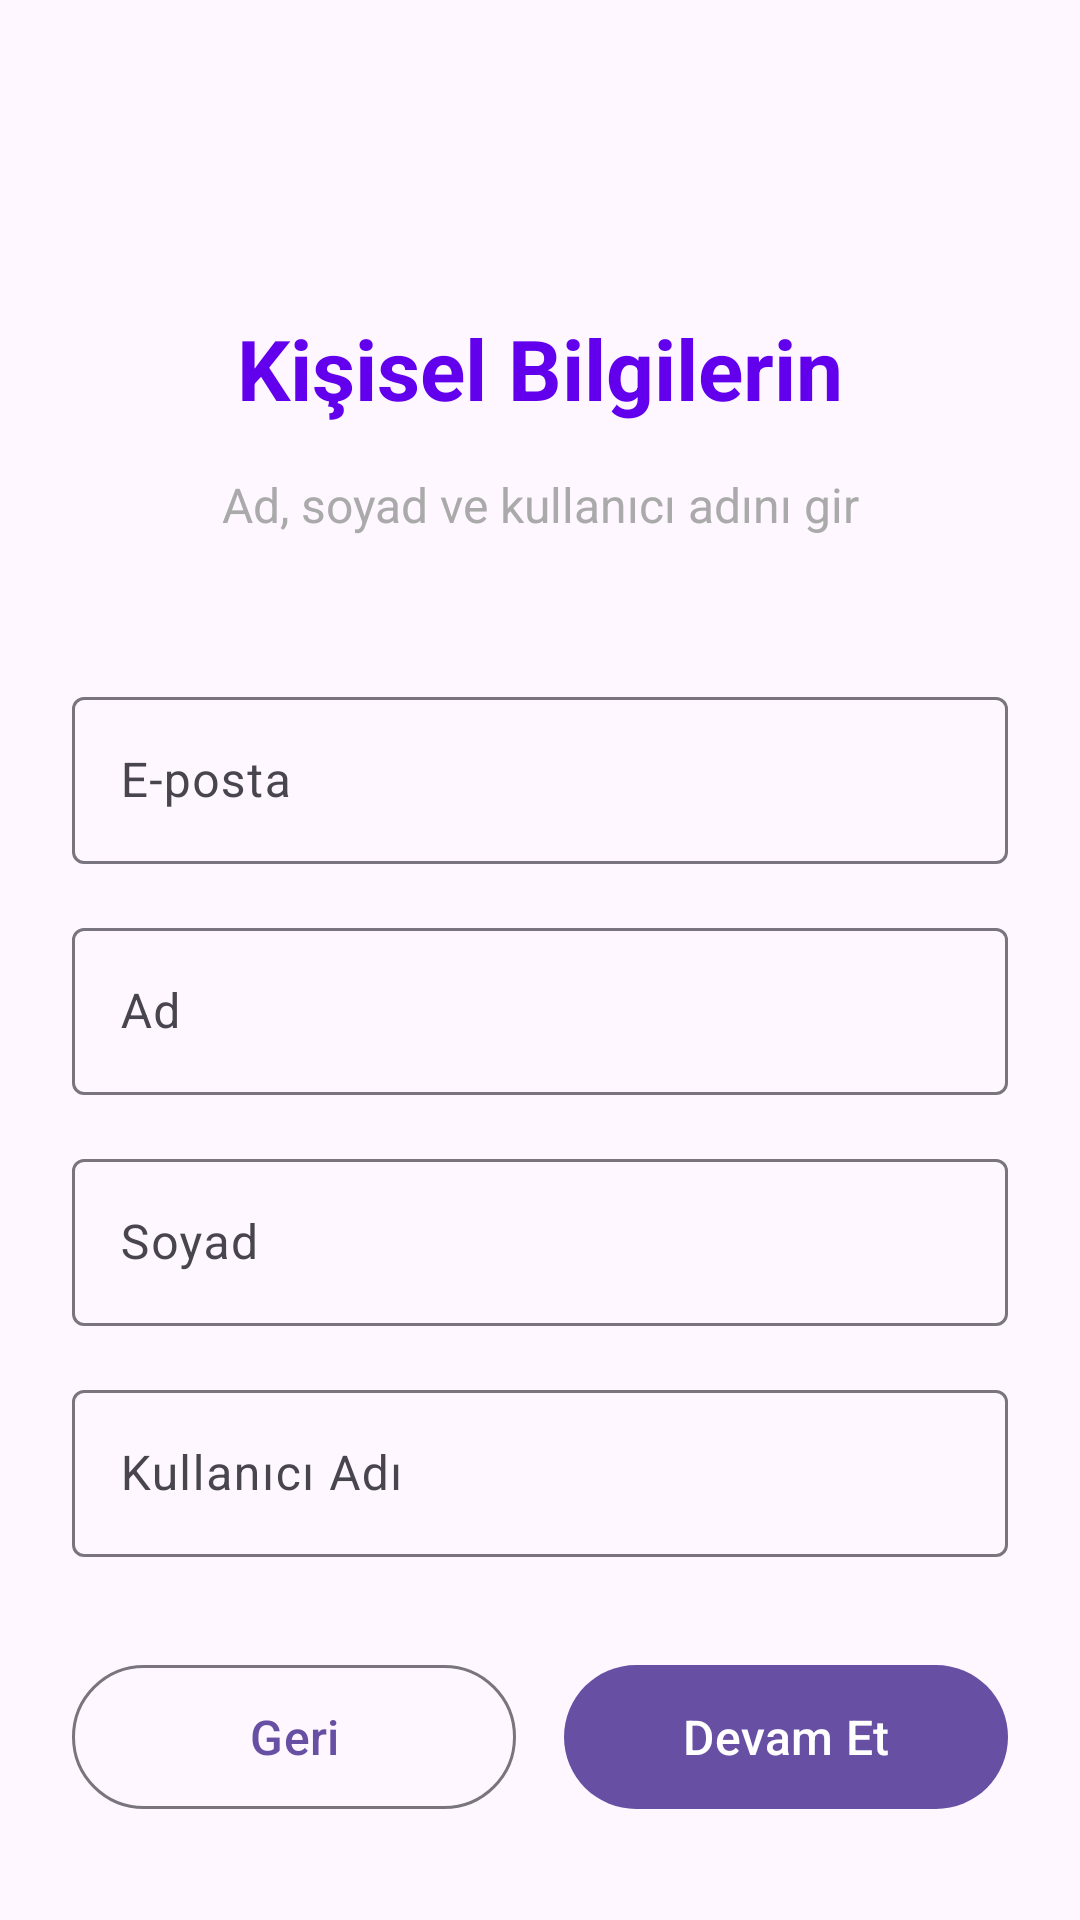

Android layout source for this screen:
<!-- AndroidManifest.xml: application theme Theme.SkillMatch -->
<!-- res/layout/fragment_personal_info.xml -->
<?xml version="1.0" encoding="utf-8"?>
<androidx.constraintlayout.widget.ConstraintLayout xmlns:android="http://schemas.android.com/apk/res/android"
    xmlns:app="http://schemas.android.com/apk/res-auto"
    android:layout_width="match_parent"
    android:layout_height="match_parent"
    android:padding="24dp">

    <TextView
        android:id="@+id/tvTitle"
        android:layout_width="0dp"
        android:layout_height="wrap_content"
        android:layout_marginTop="80dp"
        android:text="Kişisel Bilgilerin"
        android:textSize="28sp"
        android:textStyle="bold"
        android:textColor="@color/primary_color"
        android:gravity="center"
        app:layout_constraintEnd_toEndOf="parent"
        app:layout_constraintStart_toStartOf="parent"
        app:layout_constraintTop_toTopOf="parent" />

    <TextView
        android:id="@+id/tvSubtitle"
        android:layout_width="0dp"
        android:layout_height="wrap_content"
        android:layout_marginTop="16dp"
        android:text="Ad, soyad ve kullanıcı adını gir"
        android:textSize="16sp"
        android:textColor="@android:color/darker_gray"
        android:gravity="center"
        app:layout_constraintEnd_toEndOf="parent"
        app:layout_constraintStart_toStartOf="parent"
        app:layout_constraintTop_toBottomOf="@+id/tvTitle" />

    <com.google.android.material.textfield.TextInputLayout
        android:id="@+id/tilEmail"
        android:layout_width="0dp"
        android:layout_height="wrap_content"
        android:layout_marginTop="48dp"
        android:hint="E-posta"
        app:layout_constraintEnd_toEndOf="parent"
        app:layout_constraintStart_toStartOf="parent"
        app:layout_constraintTop_toBottomOf="@+id/tvSubtitle">

        <com.google.android.material.textfield.TextInputEditText
            android:id="@+id/etEmail"
            android:layout_width="match_parent"
            android:layout_height="wrap_content"
            android:inputType="textEmailAddress"
            android:enabled="false" />

    </com.google.android.material.textfield.TextInputLayout>

    <com.google.android.material.textfield.TextInputLayout
        android:id="@+id/tilFirstName"
        android:layout_width="0dp"
        android:layout_height="wrap_content"
        android:layout_marginTop="16dp"
        android:hint="Ad"
        app:layout_constraintEnd_toEndOf="parent"
        app:layout_constraintStart_toStartOf="parent"
        app:layout_constraintTop_toBottomOf="@+id/tilEmail">

        <com.google.android.material.textfield.TextInputEditText
            android:id="@+id/etFirstName"
            android:layout_width="match_parent"
            android:layout_height="wrap_content"
            android:inputType="textPersonName" />

    </com.google.android.material.textfield.TextInputLayout>

    <com.google.android.material.textfield.TextInputLayout
        android:id="@+id/tilLastName"
        android:layout_width="0dp"
        android:layout_height="wrap_content"
        android:layout_marginTop="16dp"
        android:hint="Soyad"
        app:layout_constraintEnd_toEndOf="parent"
        app:layout_constraintStart_toStartOf="parent"
        app:layout_constraintTop_toBottomOf="@+id/tilFirstName">

        <com.google.android.material.textfield.TextInputEditText
            android:id="@+id/etLastName"
            android:layout_width="match_parent"
            android:layout_height="wrap_content"
            android:inputType="textPersonName" />

    </com.google.android.material.textfield.TextInputLayout>

    <com.google.android.material.textfield.TextInputLayout
        android:id="@+id/tilUsername"
        android:layout_width="0dp"
        android:layout_height="wrap_content"
        android:layout_marginTop="16dp"
        android:hint="Kullanıcı Adı"
        app:layout_constraintEnd_toEndOf="parent"
        app:layout_constraintStart_toStartOf="parent"
        app:layout_constraintTop_toBottomOf="@+id/tilLastName">

        <com.google.android.material.textfield.TextInputEditText
            android:id="@+id/etUsername"
            android:layout_width="match_parent"
            android:layout_height="wrap_content"
            android:inputType="text" />

    </com.google.android.material.textfield.TextInputLayout>

    <LinearLayout
        android:layout_width="0dp"
        android:layout_height="wrap_content"
        android:layout_marginTop="32dp"
        android:orientation="horizontal"
        app:layout_constraintEnd_toEndOf="parent"
        app:layout_constraintStart_toStartOf="parent"
        app:layout_constraintTop_toBottomOf="@+id/tilUsername">

        <com.google.android.material.button.MaterialButton
            android:id="@+id/btnBack"
            android:layout_width="0dp"
            android:layout_height="56dp"
            android:layout_weight="1"
            android:layout_marginEnd="8dp"
            android:text="Geri"
            android:textSize="16sp"
            style="@style/Widget.Material3.Button.OutlinedButton" />

        <com.google.android.material.button.MaterialButton
            android:id="@+id/btnNext"
            android:layout_width="0dp"
            android:layout_height="56dp"
            android:layout_weight="1"
            android:layout_marginStart="8dp"
            android:text="Devam Et"
            android:textSize="16sp" />

    </LinearLayout>

</androidx.constraintlayout.widget.ConstraintLayout>
<!-- resources referenced by this layout -->
<resources>
  <color name="primary_color">#FF6200EE</color>
  <style name="Theme.SkillMatch" parent="Base.Theme.SkillMatch" />
  <style name="Base.Theme.SkillMatch" parent="Theme.Material3.DayNight.NoActionBar">
          
          
      </style>
</resources>
